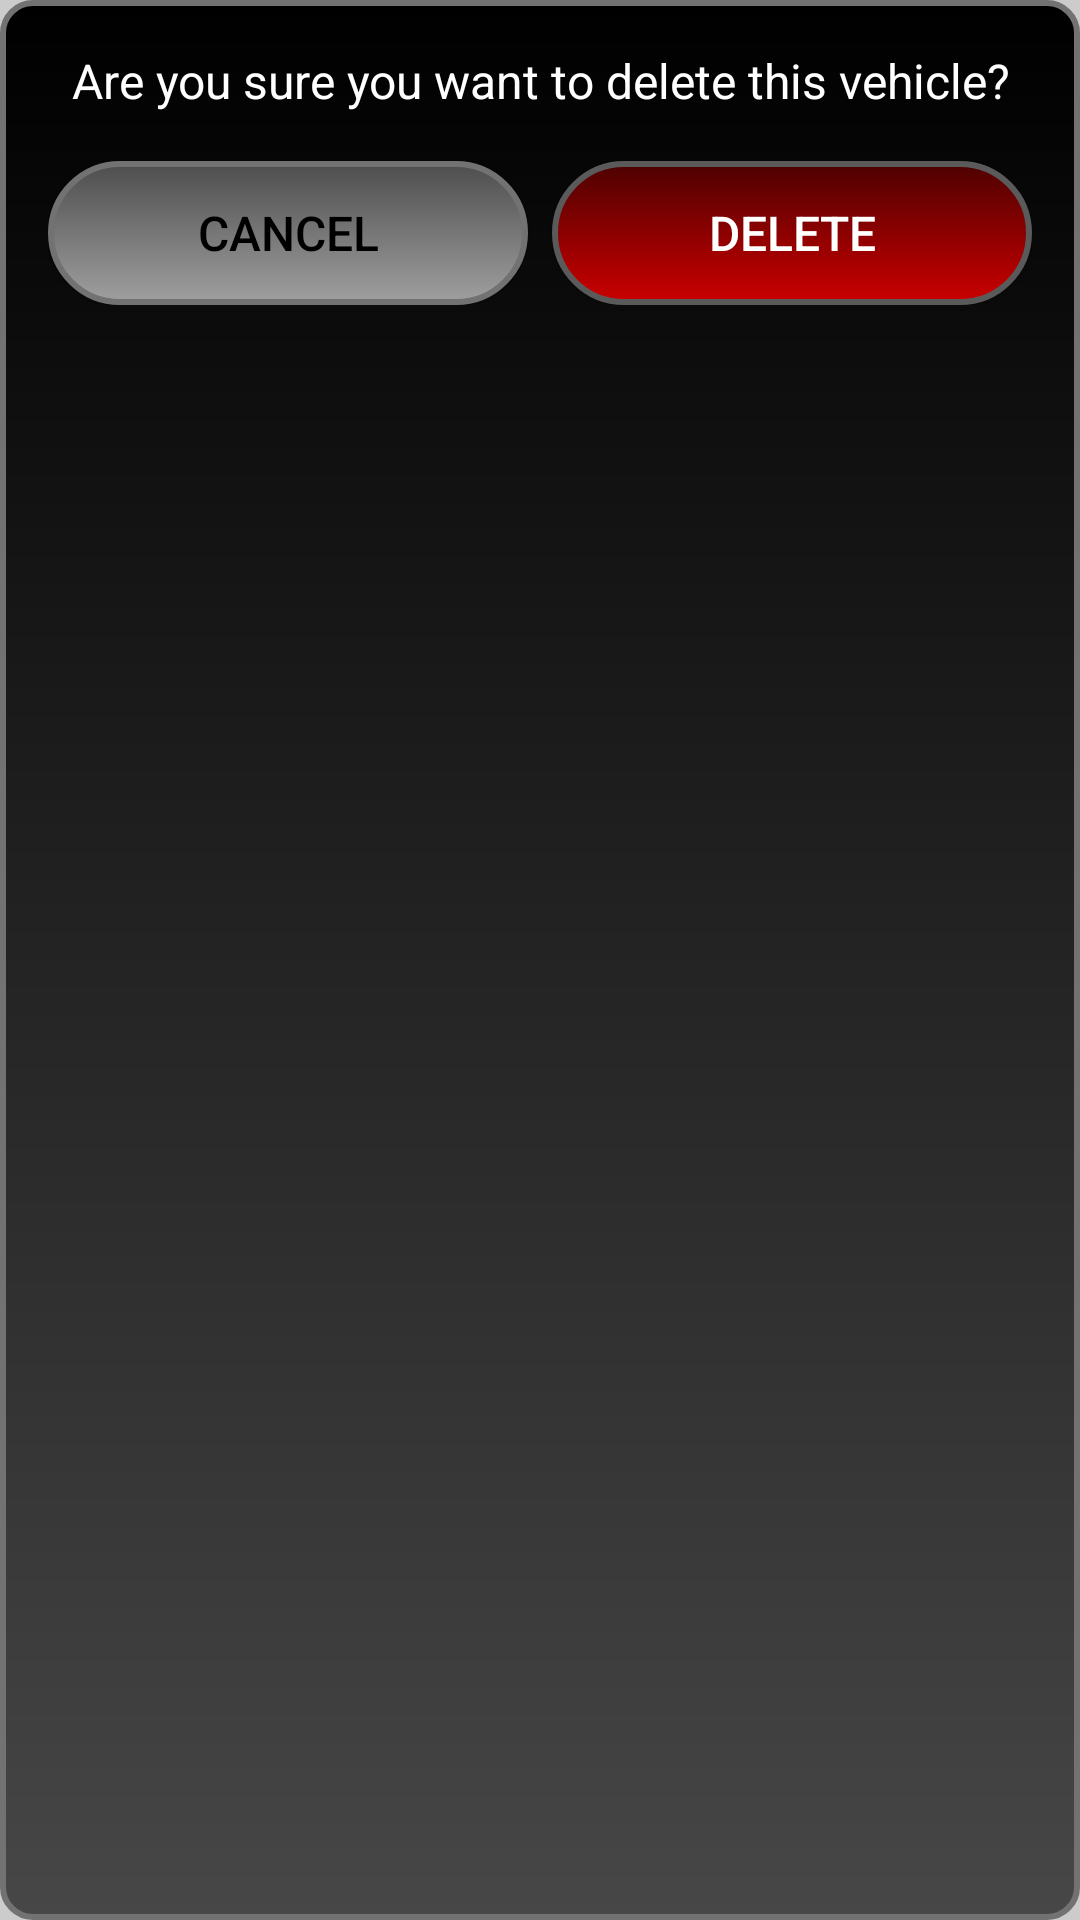

Layout XML and referenced resources for this Android screen:
<!-- AndroidManifest.xml: application theme Theme.AutoConnect -->
<!-- res/layout/confirm_delete_dialog.xml -->
<RelativeLayout xmlns:android="http://schemas.android.com/apk/res/android"
    android:layout_width="match_parent"
    android:layout_height="wrap_content"
    android:padding="16dp"
    android:background="@drawable/rounded_background">

    
    <TextView
        android:id="@+id/textViewConfirmMessage"
        android:layout_width="match_parent"
        android:layout_height="wrap_content"
        android:text="Are you sure you want to delete this vehicle?"
        android:textSize="16sp"
        android:textColor="#FFFFFF"
        android:gravity="center"
        android:layout_marginBottom="16dp"/>

    
    <LinearLayout
        android:layout_width="match_parent"
        android:layout_height="wrap_content"
        android:layout_below="@id/textViewConfirmMessage"
        android:orientation="horizontal">

        
        <Button
            android:id="@+id/btnCancel"
            android:layout_width="0dp"
            android:layout_height="wrap_content"
            android:layout_weight="1"
            android:text="Cancel"
            android:textSize="16sp"
            android:textColor="#000000"
            android:background="@drawable/rounded_button"
            android:layout_marginEnd="8dp"/>

        
        <Button
            android:id="@+id/btnConfirmDelete"
            android:layout_width="0dp"
            android:layout_height="wrap_content"
            android:layout_weight="1"
            android:text="Delete"
            android:textSize="16sp"
            android:textColor="#FFFFFF"
            android:background="@drawable/rounded_button_red"/>
    </LinearLayout>
</RelativeLayout>
<!-- resources referenced by this layout -->
<resources>
  <!-- drawable rounded_background (drawable) -->
  <shape xmlns:android="http://schemas.android.com/apk/res/android"
      android:shape="rectangle">
      <corners android:radius="10dp" />
      <stroke
          android:width="2dp"
          android:color="#727272" />
      <gradient
          android:startColor="#000000"
      android:endColor="#474747"
      android:angle="270"/>
  </shape>
  <!-- drawable rounded_button (drawable) -->
  <shape xmlns:android="http://schemas.android.com/apk/res/android">
      <corners android:radius="25dp" />
      <gradient
          android:startColor="#4E4E4E"
          android:endColor="#9F9F9F"
          android:angle="270"/>
      <stroke
          android:width="2dp"
          android:color="#727272" />
  </shape>
  <!-- drawable rounded_button_red (drawable) -->
  <shape xmlns:android="http://schemas.android.com/apk/res/android">
      <corners android:radius="25dp" />
      <gradient
          android:startColor="#CA0000"
          android:endColor="#4E0101"
          android:angle="90"/>
      <stroke
          android:width="2dp"
          android:color="#5A5A5A" />
  </shape>
  <style name="Theme.AutoConnect" parent="Base.Theme.AutoConnect" />
  <style name="Base.Theme.AutoConnect" parent="Theme.AppCompat.NoActionBar">
          
          
          <item name="android:windowBackground">#CCCCCC</item>
  
          
          <item name="colorPrimary">#C60000</item>
          <item name="colorPrimaryVariant">#750B0B</item>
          <item name="colorOnPrimary">@color/black</item>
          
          <item name="colorSecondary">@color/teal_200</item>
          <item name="colorSecondaryVariant">@color/teal_200</item>
          <item name="colorOnSecondary">@color/black</item>
          
          <item name="android:statusBarColor">@color/black</item>
      </style>
  <color name="black">#FF000000</color>
  <color name="teal_200">#FF03DAC5</color>
</resources>
